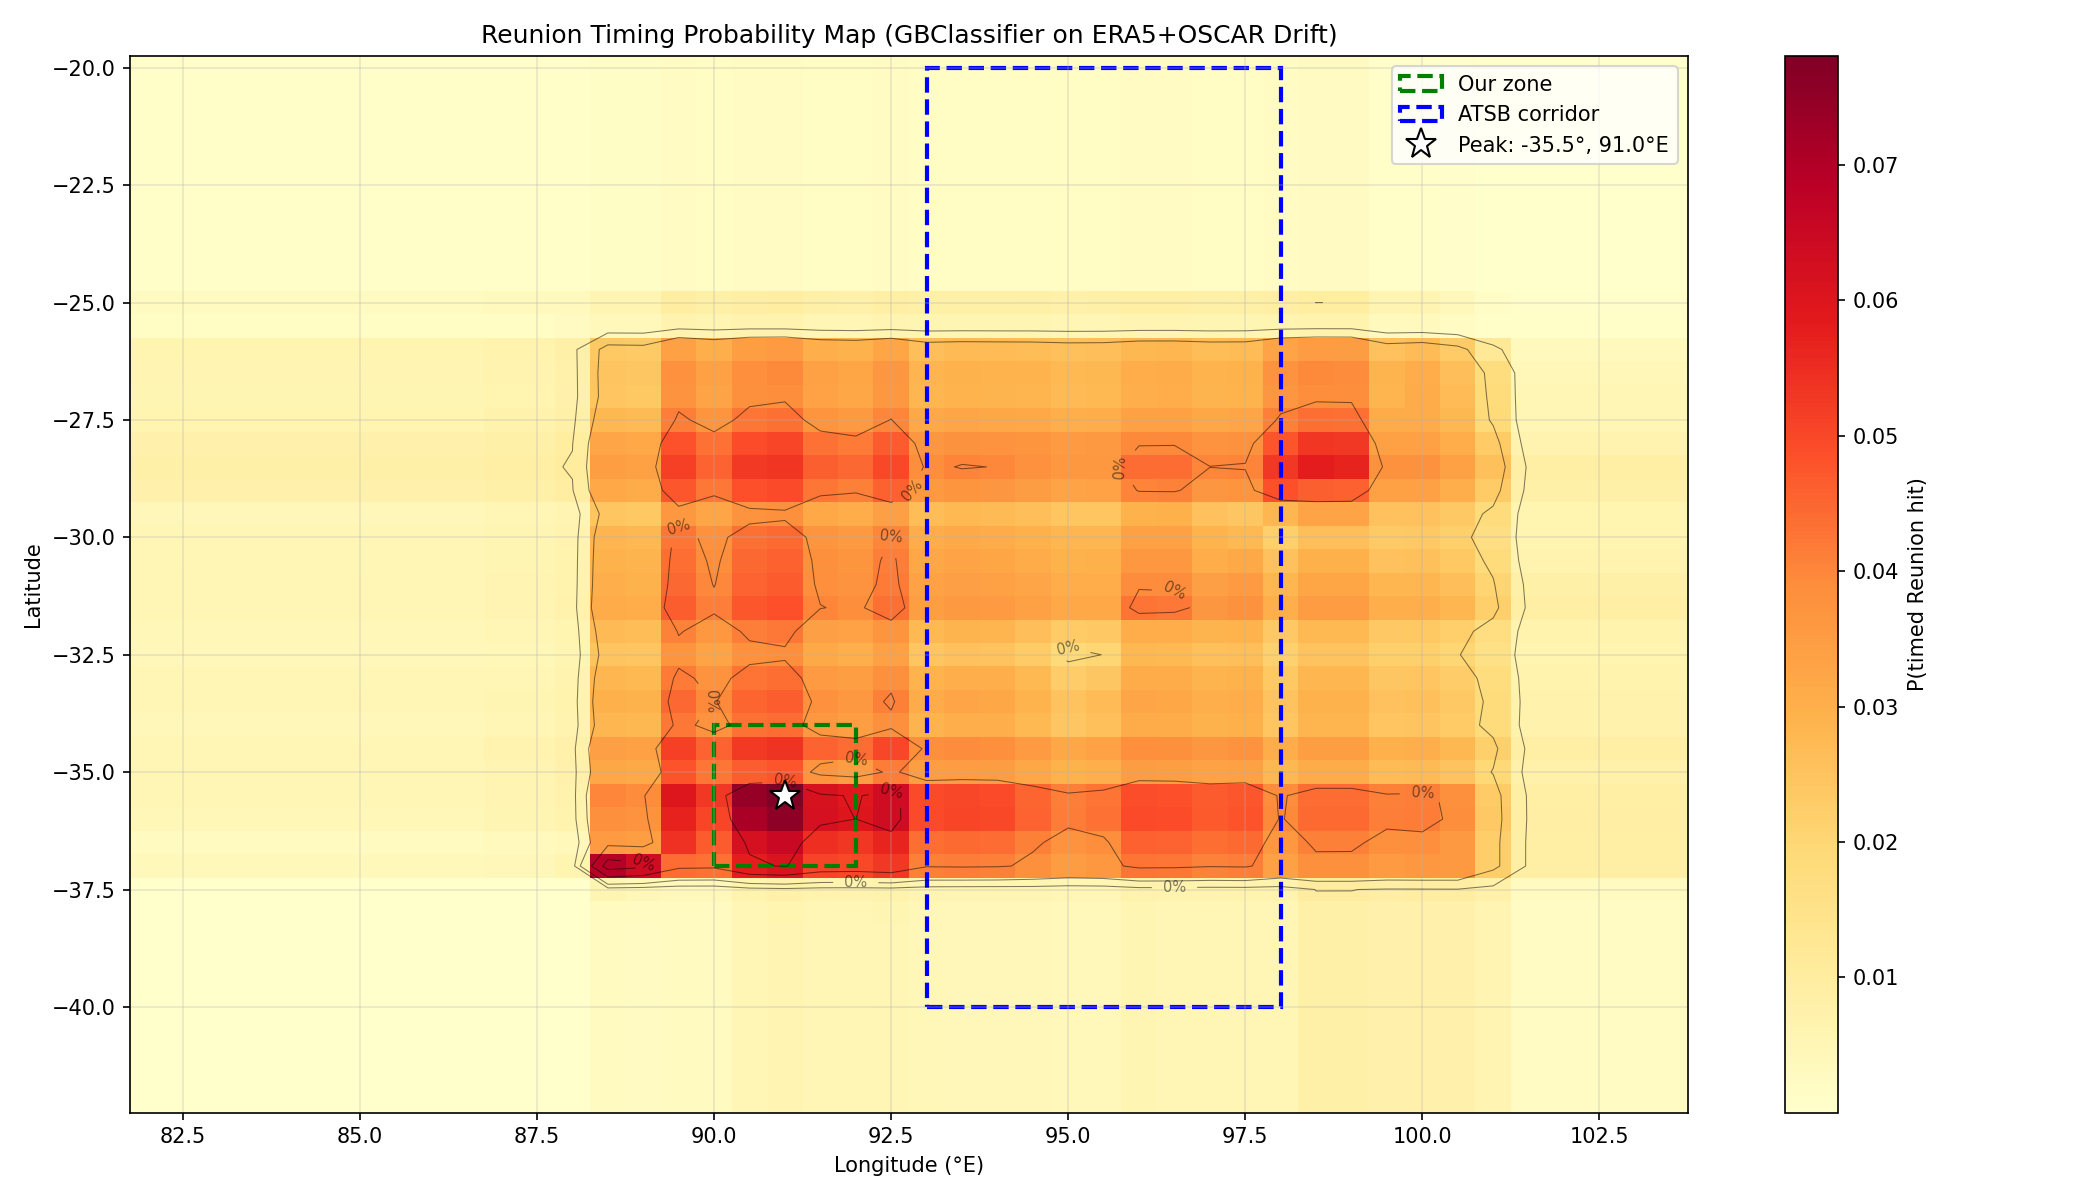

The table this chart was drawn from, first rows:
lat, lon, p_reunion_timed
-42.0, 82.0, 0.000012
-42.0, 82.5, 0.000012
-42.0, 83.0, 0.000012
-42.0, 83.5, 0.000012
-42.0, 84.0, 0.000012
-42.0, 84.5, 0.000012
-42.0, 85.0, 0.000012
-42.0, 85.5, 0.000012
-42.0, 86.0, 0.000012
-42.0, 86.5, 0.000012
-42.0, 87.0, 0.000022
-42.0, 87.5, 0.000022
-42.0, 88.0, 0.000062
-42.0, 88.5, 0.002792
-42.0, 89.0, 0.002687
-42.0, 89.5, 0.002855
-42.0, 90.0, 0.002842
-42.0, 90.5, 0.005323
-42.0, 91.0, 0.006102
-42.0, 91.5, 0.005285
-42.0, 92.0, 0.005177
-42.0, 92.5, 0.005492
-42.0, 93.0, 0.004640
-42.0, 93.5, 0.004404
-42.0, 94.0, 0.004352
-42.0, 94.5, 0.004498
-42.0, 95.0, 0.004059
-42.0, 95.5, 0.004233
-42.0, 96.0, 0.005503
-42.0, 96.5, 0.005457
-42.0, 97.0, 0.005232
-42.0, 97.5, 0.005308
-42.0, 98.0, 0.005042
-42.0, 98.5, 0.007951
-42.0, 99.0, 0.007945
-42.0, 99.5, 0.007381
-42.0, 100.0, 0.007452
-42.0, 100.5, 0.007539
-42.0, 101.0, 0.006028
-42.0, 101.5, 0.002346
-42.0, 102.0, 0.002346
-42.0, 102.5, 0.002346
-42.0, 103.0, 0.002346
-42.0, 103.5, 0.002346
-41.5, 82.0, 0.000012
-41.5, 82.5, 0.000012
-41.5, 83.0, 0.000012
-41.5, 83.5, 0.000012
-41.5, 84.0, 0.000012
-41.5, 84.5, 0.000012
-41.5, 85.0, 0.000012
-41.5, 85.5, 0.000012
-41.5, 86.0, 0.000012
-41.5, 86.5, 0.000012
-41.5, 87.0, 0.000022
-41.5, 87.5, 0.000022
-41.5, 88.0, 0.000062
-41.5, 88.5, 0.002792
-41.5, 89.0, 0.002687
-41.5, 89.5, 0.002855
... 1,920 more rows
